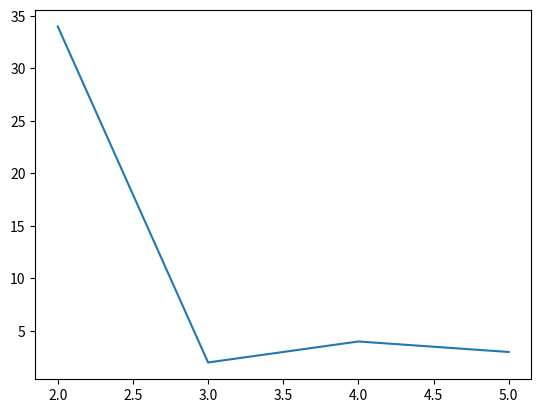

Write the Python code that produced this figure.
import matplotlib.pyplot as plt
x=[2,3,4,5]
y=[34,2,4,3]
plt.plot(x,y)
plt.show()
